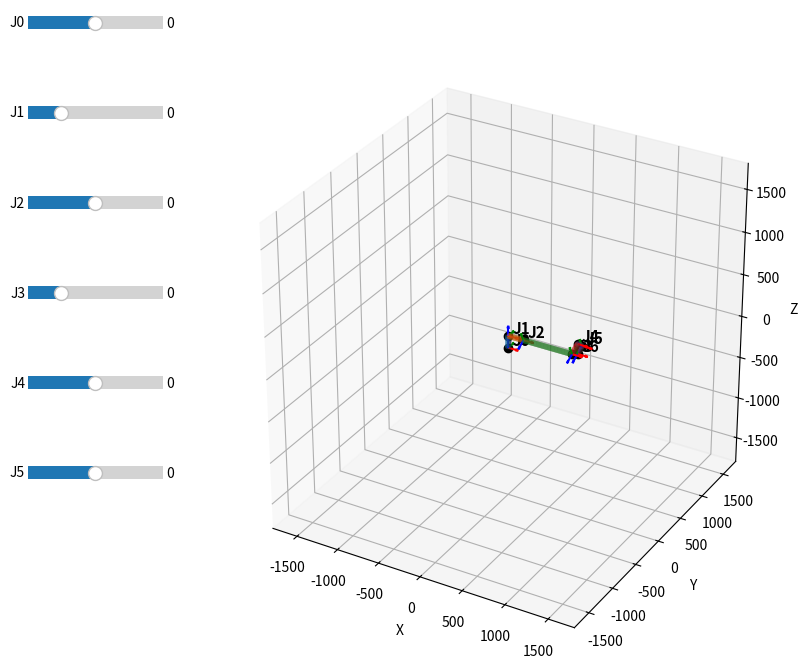

Write the Python code that produced this figure.
import numpy as np
import matplotlib.pyplot as plt
from matplotlib.widgets import Slider

# ================================
# 数学工具
# ================================

def dh_transform(theta, d, a, alpha):
    return np.array([
        [np.cos(theta), -np.sin(theta)*np.cos(alpha), np.sin(theta)*np.sin(alpha), a*np.cos(theta)],
        [np.sin(theta), np.cos(theta)*np.cos(alpha), -np.cos(theta)*np.sin(alpha), a*np.sin(theta)],
        [0, np.sin(alpha), np.cos(alpha), d],
        [0, 0, 0, 1]
    ])

# ================================
# 机器人类
# ================================

class Robot:
    def __init__(self):
        # DH参数 (theta初始值, d, a, alpha)
        self.dh = np.array([
            [0, 141.32,  0,       0   ],
            [0, 0,       181.65,  90  ],
            [0, 0,       571.97,  0   ],
            [0, -131.97, 0,       90  ],
            [0, 115.23,  0,       -90 ],
            [0, 104.39,  0,       0   ]
        ], dtype=float)

        # self.dh = np.array([# 这个参数是根据程序读取的参数输出的，相对更正确一些，但是可能也有问题
        #     [0,  141.32,   0,       0   ],
        #     [0,  0,        0,       90  ],
        #     [0,  0,        596.02,  0   ],
        #     [0,  -131.97,  571.97,  0   ],
        #     [0,  115.23,   0,       90  ],
        #     [0,  104.39,   0,       -90 ]
        # ], dtype=float)

        # 关节角
        self.q = np.zeros(6)

        # 角度限制
        self.limit = np.array([
            [-360, 360],
            [-85, 265],
            [-175, 175],
            [-85, 265],
            [-360, 360],
            [-360, 360]
        ])

    # ================================
    # 前向运动学
    # ================================
    def forward(self):
        T = np.eye(4)
        points = [np.zeros(3)]
        frames = []

        for i in range(6):
            theta = self.q[i] + self.dh[i][0]
            d = self.dh[i][1]
            a = self.dh[i][2]
            alpha = self.dh[i][3]

            Ti = dh_transform(theta, d, a, alpha)
            T = T @ Ti

            points.append(T[:3, 3])
            frames.append(T.copy())

        return np.array(points), frames

# ================================
# 真实比例调整函数 (核心修改点)
# ================================

def set_axes_equal_dynamic(ax):
    """动态强制 3D 坐标轴显示真实的物理比例 (1:1:1)"""
    # 1. 获取当前 X, Y, Z 轴的数据范围
    xlim = ax.get_xlim()
    ylim = ax.get_ylim()
    zlim = ax.get_zlim()

    # 2. 计算每个轴的中心点
    x_center = np.mean(xlim)
    y_center = np.mean(ylim)
    z_center = np.mean(zlim)

    # 3. 计算所有轴中的最大跨度
    max_span = max(xlim[1] - xlim[0], 
                   ylim[1] - ylim[0], 
                   zlim[1] - zlim[0])

    # 4. 以各自的中心点为基础，将所有轴的跨度都设置为相同的最大跨度
    ax.set_xlim(x_center - max_span / 2, x_center + max_span / 2)
    ax.set_ylim(y_center - max_span / 2, y_center + max_span / 2)
    ax.set_zlim(z_center - max_span / 2, z_center + max_span / 2)
    
    # 5. 强制绘图框的各边比例一致
    ax.set_box_aspect([1, 1, 1])

# ================================
# 绘制坐标系
# ================================

def draw_frame(ax, T, length=120):
    o = T[:3, 3]
    x = T[:3, 0]
    y = T[:3, 1]
    z = T[:3, 2]

    ax.quiver(*o, *(x*length), color='r') # x为红色
    ax.quiver(*o, *(y*length), color='g') # y为绿色
    ax.quiver(*o, *(z*length), color='b') # z为蓝色

# ================================
# 绘制圆柱连杆
# ================================

def draw_cylinder(ax, p1, p2, radius=40):
    v = p2 - p1
    L = np.linalg.norm(v)

    if L == 0:
        return

    v = v / L

    theta = np.linspace(0, 2*np.pi, 20)
    z = np.linspace(0, L, 2)
    theta, z = np.meshgrid(theta, z)

    x = radius * np.cos(theta)
    y = radius * np.sin(theta)

    z_axis = np.array([0, 0, 1])
    
    # 防止浮点数精度导致的 arccos NaN 警告
    dot_product = np.clip(np.dot(z_axis, v), -1.0, 1.0)
    angle = np.arccos(dot_product)
    axis = np.cross(z_axis, v)

    # 处理普通旋转
    if np.linalg.norm(axis) > 1e-6:
        axis = axis / np.linalg.norm(axis)
        K = np.array([
            [0, -axis[2], axis[1]],
            [axis[2], 0, -axis[0]],
            [-axis[1], axis[0], 0]
        ])
        R = np.eye(3) + np.sin(angle)*K + (1 - np.cos(angle))*(K @ K)
        
        xyz = np.vstack((x.flatten(), y.flatten(), z.flatten()))
        xyz = R @ xyz
        x = xyz[0].reshape(x.shape)
        y = xyz[1].reshape(y.shape)
        z = xyz[2].reshape(z.shape)
        
    # 处理两向量反向共线的边缘情况
    elif dot_product < -0.99:
        R = np.array([
            [1, 0, 0],
            [0, -1, 0],
            [0, 0, -1]
        ])
        xyz = np.vstack((x.flatten(), y.flatten(), z.flatten()))
        xyz = R @ xyz
        x = xyz[0].reshape(x.shape)
        y = xyz[1].reshape(y.shape)
        z = xyz[2].reshape(z.shape)

    x += p1[0]
    y += p1[1]
    z += p1[2]

    ax.plot_surface(x, y, z, alpha=0.6)

# ================================
# 绘制机器人
# ================================

def draw_robot(ax, points, frames):
    # 连杆
    for i in range(len(points)-1):
        draw_cylinder(ax, points[i], points[i+1], 30)

    # 关节
    ax.plot(points[:, 0], points[:, 1], points[:, 2], 'ko', markersize=6)

    # 编号
    for i, p in enumerate(points):
        offset = np.array([30, 30, 30])
        ax.text(
            p[0]+offset[0], p[1]+offset[1], p[2]+offset[2],
            f"J{i}", fontsize=11, color="black", weight="bold"
        )

    # --- 新增：画第0个点（基座）的坐标系 ---
    # 构建一个 4x4 的单位矩阵，并把平移向量替换为 points[0] 的坐标
    T_base = np.eye(4)
    T_base[:3, 3] = points[0]
    draw_frame(ax, T_base, 120)
    # --------------------------------------

    # 坐标系
    for T in frames:
        draw_frame(ax, T, 120)

# ================================
# 主程序
# ================================

robot = Robot()

fig = plt.figure(figsize=(9, 9))
ax = fig.add_subplot(111, projection='3d')
plt.subplots_adjust(left=0.25)

sliders = []

# 创建滑块
for i in range(6):
    ax_slider = plt.axes([0.05, 0.85 - i*0.1, 0.15, 0.03])
    s = Slider(
        ax_slider, f"J{i}",
        robot.limit[i][0], robot.limit[i][1], valinit=0
    )
    sliders.append(s)

# 初始化时给定一个足够大的工作空间作为起始画布
workspace = 1800
ax.set_xlim(-workspace, workspace)
ax.set_ylim(-workspace, workspace)
ax.set_zlim(-workspace, workspace)
ax.set_box_aspect([1, 1, 1])

# ================================
# 更新函数
# ================================

def update(val):
    # 1. 在清除画布前，记录当前视角和坐标轴缩放状态
    xlim = ax.get_xlim()
    ylim = ax.get_ylim()
    zlim = ax.get_zlim()
    elev = ax.elev
    azim = ax.azim

    # 清空画布
    ax.cla()

    # 更新关节角度
    for i in range(6):
        robot.q[i] = np.deg2rad(sliders[i].val)

    # 正向运动学计算及渲染
    points, frames = robot.forward()
    draw_robot(ax, points, frames)

    # 重新添加标签
    ax.set_xlabel("X")
    ax.set_ylabel("Y")
    ax.set_zlabel("Z")
    
    # 2. 将视角和缩放范围塞回去
    ax.set_xlim(xlim)
    ax.set_ylim(ylim)
    ax.set_zlim(zlim)
    ax.view_init(elev=elev, azim=azim)
    
    # 3. 动态修正为绝对真实的 1:1:1 比例
    set_axes_equal_dynamic(ax)
    
    # 刷新显示
    fig.canvas.draw_idle()

for s in sliders:
    s.on_changed(update)

# 初始化视图
update(None)

plt.show()
